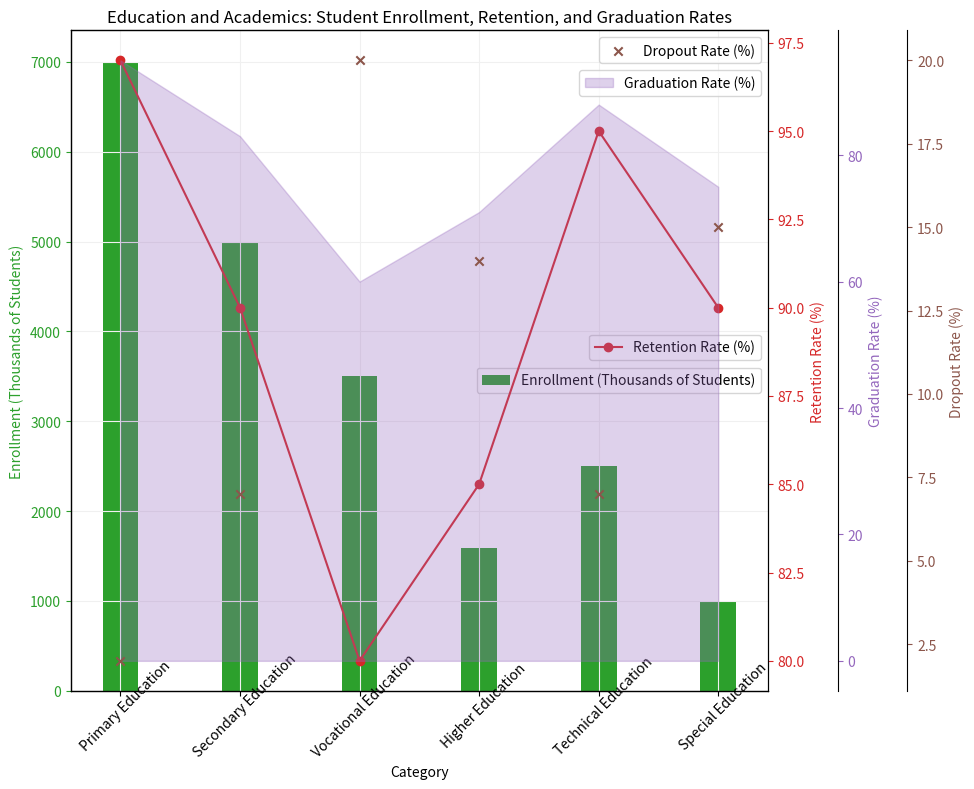

This chart was generated by the following Python code: (Note: this script raises an exception after producing the figure.)

import matplotlib.pyplot as plt
import numpy as np

data_labels = ['Category', 'Enrollment (Thousands of Students)', 'Retention Rate (%)', 'Graduation Rate (%)', 'Dropout Rate (%)']
line_labels = ['Primary Education', 'Secondary Education', 'Vocational Education', 'Higher Education', 'Technical Education', 'Special Education']
data = np.array([[7000, 97, 95, 2],
                 [5000, 90, 83, 7],
                 [3500, 80, 60, 20],
                 [1590, 85, 71, 14],
                 [2500, 95, 88, 7],
                 [1000, 90, 75, 15]])

fig = plt.figure(figsize=(10, 8))
ax1 = fig.add_subplot(111)

# Plot bar chart
ax1.bar(line_labels, data[:, 0], color='#2ca02c', width=0.3, label=data_labels[1])
ax1.set_ylabel(data_labels[1], color='#2ca02c')
ax1.tick_params(axis='y', colors='#2ca02c')

# Plot line chart
ax2 = ax1.twinx()
ax2.spines['right'].set_position(('axes', 1.0))
ax2.plot(line_labels, data[:, 1], color='#d62728', marker='o', label=data_labels[2])
ax2.set_ylabel(data_labels[2], color='#d62728')
ax2.tick_params(axis='y', colors='#d62728')

# Plot area chart
ax3 = ax1.twinx()
ax3.spines['right'].set_position(('axes', 1.1))
ax3.fill_between(line_labels, data[:, 2], alpha=0.3, color='#9467bd', label=data_labels[3])
ax3.set_ylabel(data_labels[3], color='#9467bd')
ax3.tick_params(axis='y', colors='#9467bd')

# Plot scatter chart
ax4 = ax1.twinx()
ax4.spines['right'].set_position(('axes', 1.2))
ax4.scatter(line_labels, data[:, 3], marker='x', color='#8c564b', label=data_labels[4])
ax4.set_ylabel(data_labels[4], color='#8c564b')
ax4.tick_params(axis='y', colors='#8c564b')

ax1.set_title('Education and Academics: Student Enrollment, Retention, and Graduation Rates')
ax1.set_xticklabels(line_labels, rotation=45, wrap=True)
ax1.set_xlabel(data_labels[0])

ax1.grid(color='#f0f0f0')

handles, labels = ax1.get_legend_handles_labels()
ax1.legend(handles[::-1], labels[::-1], bbox_to_anchor=(1, 0.5))

handles, labels = ax2.get_legend_handles_labels()
ax2.legend(handles[::-1], labels[::-1], bbox_to_anchor=(1, 0.55))

handles, labels = ax3.get_legend_handles_labels()
ax3.legend(handles[::-1], labels[::-1], bbox_to_anchor=(1, 0.95))

handles, labels = ax4.get_legend_handles_labels()
ax4.legend(handles[::-1], labels[::-1], bbox_to_anchor=(1, 1.0))

for ax in [ax2, ax3, ax4]:
    ax.autoscale(axis='y')

fig.tight_layout()
plt.savefig('/cpfs01/user/yehancheng/workspace/datasets/SimChartV2/demo/multi-axes/png/5.png')
plt.clf()
